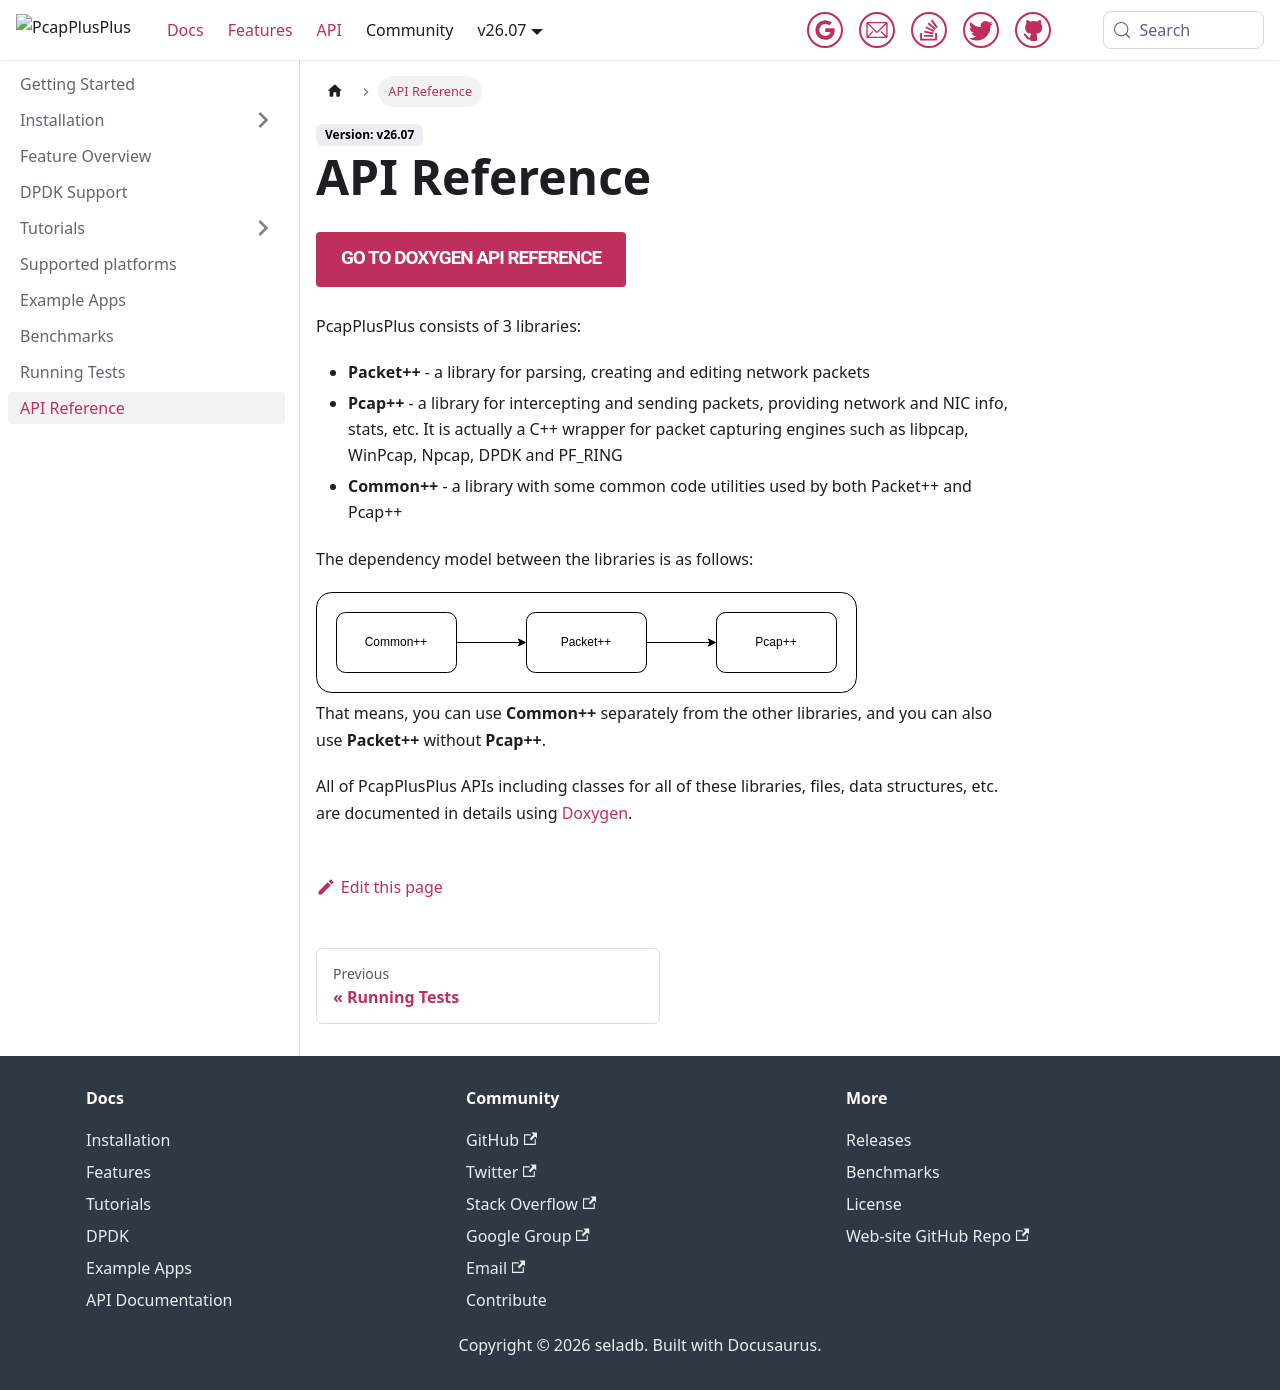

repository: PcapPlusPlus/pcapplusplus.github.io · page: docs/api.html · generator: jekyll

---
title: API Reference
sidebar_position: 99
---

# API Reference

import ButtonLink from '/src/components/ButtonLink'

<ButtonLink text="Go to Doxygen API reference" link="/docs/api-docs"></ButtonLink>
<br/><br/>
PcapPlusPlus consists of 3 libraries:

- __Packet++__ - a library for parsing, creating and editing network packets
- __Pcap++__ - a library for intercepting and sending packets, providing network and NIC info, stats, etc. It is actually a C++ wrapper for packet capturing engines such as libpcap, WinPcap, Npcap, DPDK and PF_RING
- __Common++__ - a library with some common code utilities used by both Packet++ and Pcap++

The dependency model between the libraries is as follows:

![Libraries](/img/libraries.png)

That means, you can use __Common++__ separately from the other libraries, and you can also use __Packet++__ without __Pcap++__.

All of PcapPlusPlus APIs including classes for all of these libraries, files, data structures, etc. are documented in details using [Doxygen](http://www.doxygen.nl/).
